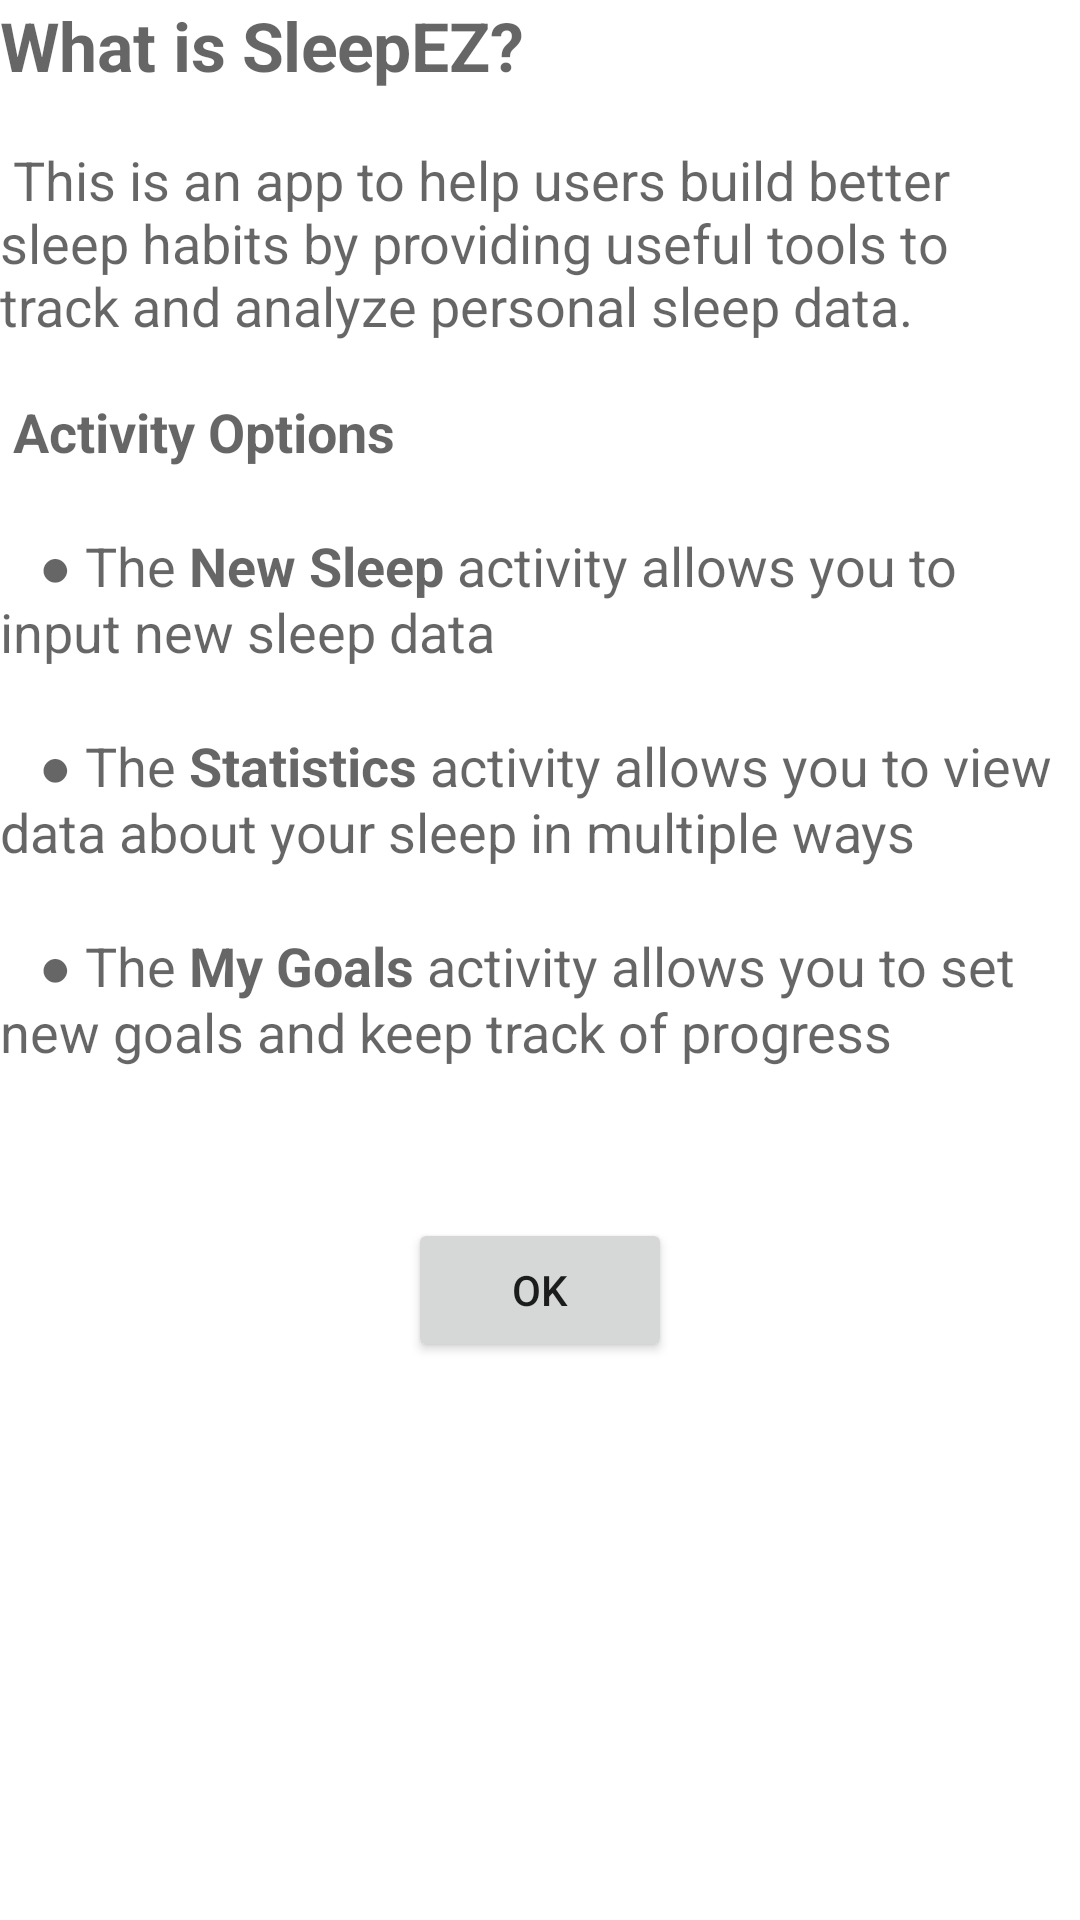

Here is an Android app screen rendered from its layout file. Give the layout XML and the strings, colors and styles it references.
<!-- AndroidManifest.xml: application theme Theme.SleepEZ -->
<!-- res/layout/activity_about.xml -->
<?xml version="1.0" encoding="utf-8"?>
<androidx.constraintlayout.widget.ConstraintLayout xmlns:android="http://schemas.android.com/apk/res/android"
    xmlns:app="http://schemas.android.com/apk/res-auto"
    xmlns:tools="http://schemas.android.com/tools"
    android:layout_width="match_parent"
    android:layout_height="match_parent"
    tools:context=".AboutActivity">

    <ScrollView
        android:id="@+id/scrollview_about"
        android:layout_width="0dp"
        android:layout_height="0dp"
        app:layout_constraintBottom_toBottomOf="parent"
        app:layout_constraintEnd_toEndOf="parent"
        app:layout_constraintStart_toStartOf="parent"
        app:layout_constraintTop_toTopOf="parent">

        <androidx.constraintlayout.widget.ConstraintLayout
            android:layout_width="match_parent"
            android:layout_height="wrap_content">

            <TextView
                android:id="@+id/textViewHCDD340"
                android:layout_width="wrap_content"
                android:layout_height="wrap_content"
                android:text="@string/about_sleepEZ"
                android:textAppearance="@style/TextAppearance.AppCompat.Medium"
                app:layout_constraintEnd_toEndOf="parent"
                app:layout_constraintStart_toStartOf="parent"
                app:layout_constraintTop_toTopOf="parent" />

            <Button
                android:id="@+id/button_about_ok"
                android:layout_width="wrap_content"
                android:layout_height="wrap_content"
                android:layout_marginTop="8dp"
                android:text="@android:string/ok"
                app:layout_constraintEnd_toEndOf="parent"
                app:layout_constraintStart_toStartOf="parent"
                app:layout_constraintTop_toBottomOf="@+id/textViewHCDD340" />
        </androidx.constraintlayout.widget.ConstraintLayout>
    </ScrollView>

</androidx.constraintlayout.widget.ConstraintLayout>
<!-- resources referenced by this layout -->
<resources>
  <string name="about_sleepEZ"><big><b>What is SleepEZ?</b></big>
      \n
      \n
          This is an app to help users build better sleep habits by providing useful tools to track and analyze personal sleep data.
      \n
      \n
      <b>Activity Options</b>
      \n
      \n
      \u00A0\u00A0● The <b>New Sleep</b> activity allows you to input new sleep data
      \n
      \n
      \u00A0\u00A0● The <b>Statistics</b> activity allows you to view data about your sleep in multiple ways
      \n
      \n
      \u00A0\u00A0● The <b>My Goals</b> activity allows you to set new goals and keep track of progress
      \n
      \n
      </string>
  <style name="Theme.SleepEZ" parent="Theme.MaterialComponents.DayNight.DarkActionBar">
          
          <item name="colorPrimary">@color/purple_500</item>
          <item name="colorPrimaryVariant">@color/purple_700</item>
          <item name="colorOnPrimary">@color/white</item>
          
          <item name="colorSecondary">@color/teal_200</item>
          <item name="colorSecondaryVariant">@color/teal_700</item>
          <item name="colorOnSecondary">@color/black</item>
          
          <item name="android:statusBarColor">?attr/colorPrimaryVariant</item>
          
      </style>
  <color name="white">#FFFFFFFF</color>
  <color name="black">#FF000000</color>
  <!-- not gathered from this repository: default colours our renderer supplied (Android Studio template values) -->
  <color name="purple_500">#FF6200EE</color>
  <color name="purple_700">#FF3700B3</color>
  <color name="teal_200">#FF03DAC5</color>
  <color name="teal_700">#FF018786</color>
</resources>
